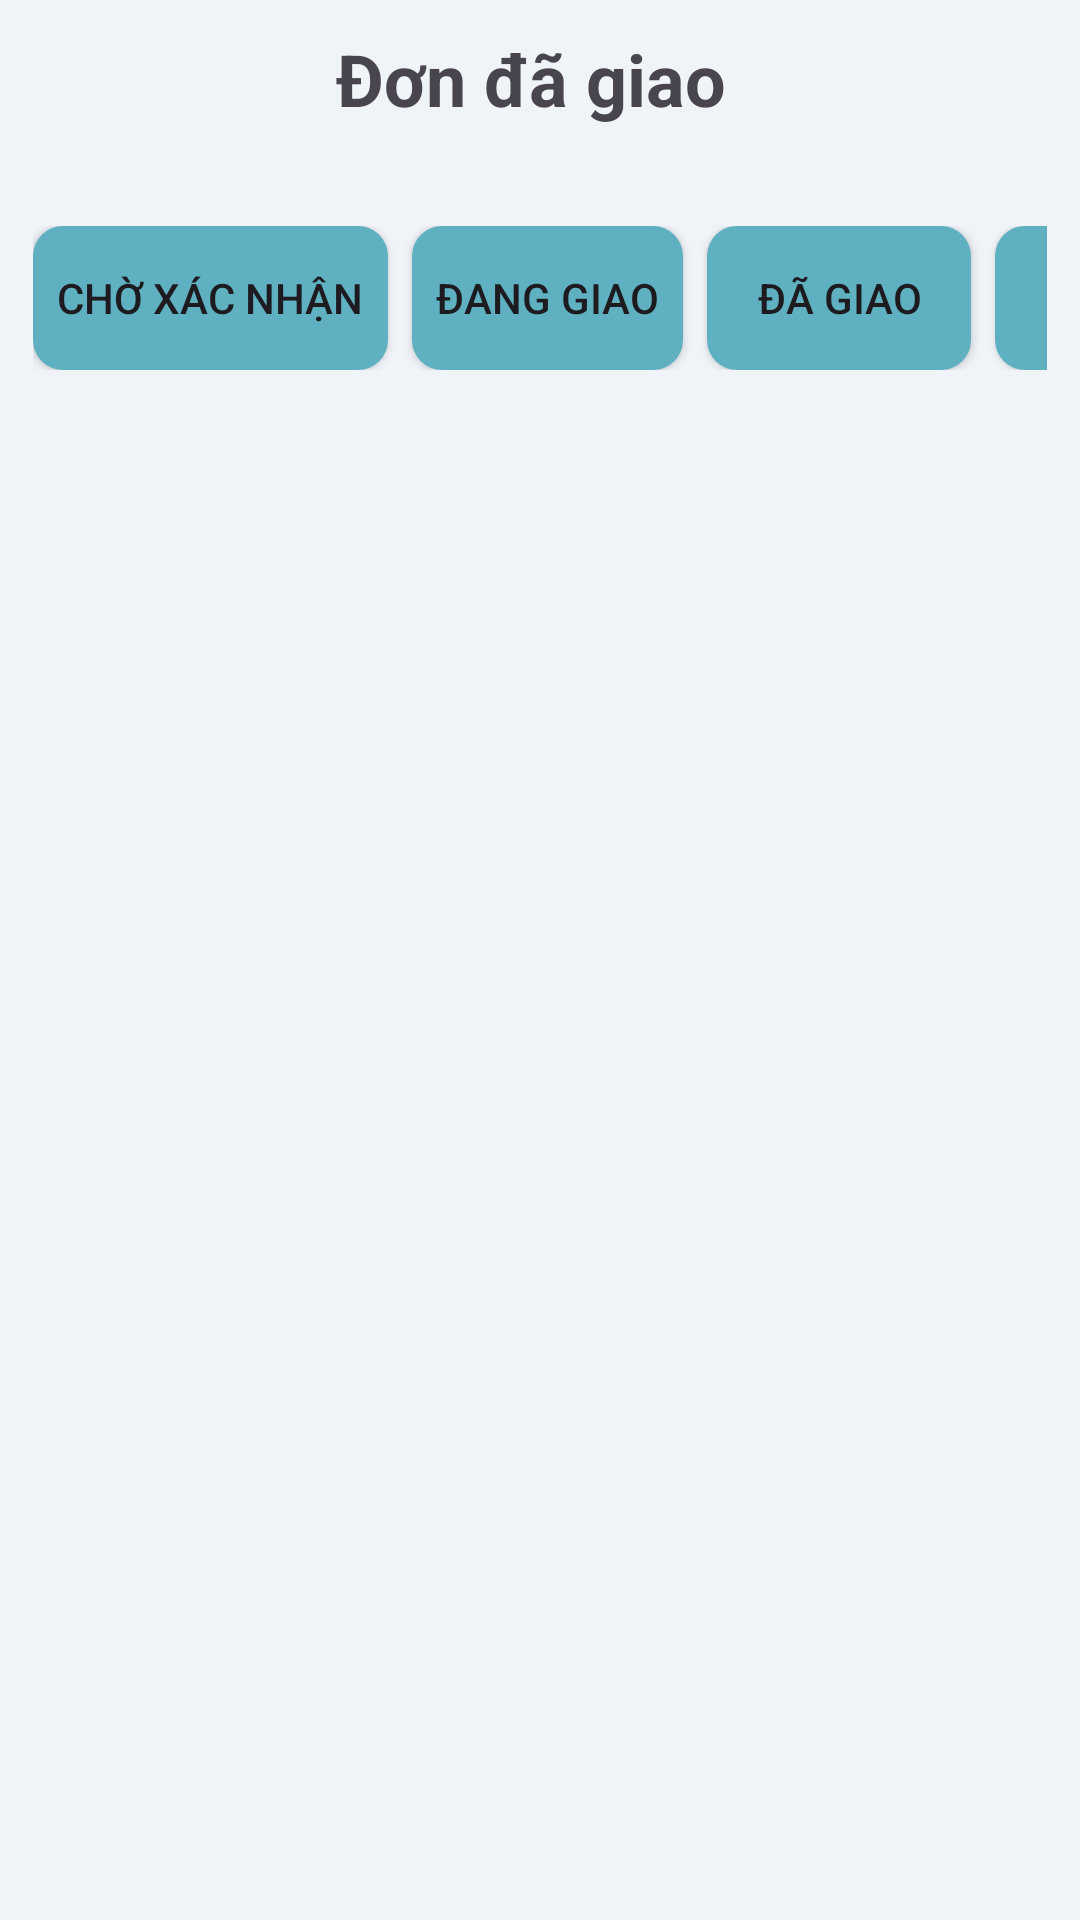

Produce the Android XML layout that renders to this screen, including the resource entries it uses.
<!-- AndroidManifest.xml: application theme Theme.DATN_MD16 -->
<!-- res/layout/fragment__da_giao.xml -->
<?xml version="1.0" encoding="utf-8"?>
<LinearLayout xmlns:android="http://schemas.android.com/apk/res/android"
    android:layout_width="match_parent"
    android:layout_height="match_parent"
    xmlns:app="http://schemas.android.com/apk/res-auto"
    android:orientation="vertical"
    android:background="#F0F3F8"
    android:padding="10dp">

    <TextView
        android:id="@+id/orderTitle"
        android:layout_width="wrap_content"
        android:layout_height="wrap_content"
        android:text="Đơn đã giao "
        android:textSize="24sp"
        android:textStyle="bold"
        android:layout_gravity="center_horizontal"
        android:layout_marginBottom="16dp" />

    <HorizontalScrollView
        android:layout_width="match_parent"
        android:layout_height="wrap_content"
        android:layout_marginTop="16dp"
        android:scrollbars="none"
        android:layout_marginBottom="16dp"
        android:padding="1dp">

        <LinearLayout
            android:layout_width="wrap_content"
            android:layout_height="wrap_content"
            android:orientation="horizontal"

            >

            <Button
                android:layout_marginRight="8dp"
                android:layout_width="wrap_content"
                android:layout_height="wrap_content"
                android:text="Chờ xác nhận"
                app:backgroundTint="@null"
                android:padding="8dp"
                android:background="@drawable/button_background"
                />
            
            <Button
                android:layout_marginRight="8dp"
                android:layout_width="wrap_content"
                android:layout_height="wrap_content"
                android:text="Đang giao"
                android:padding="8dp"
                app:backgroundTint="@null"
                android:background="@drawable/button_background"
                />

            <Button
                android:layout_marginRight="8dp"
                android:layout_width="wrap_content"
                android:layout_height="wrap_content"
                android:text="Đã giao"
                android:padding="8dp"
                app:backgroundTint="@null"
                android:background="@drawable/button_background"
                />
            <Button
                android:layout_width="wrap_content"
                android:layout_height="wrap_content"
                android:text="Đã hủy"
                android:padding="8dp"
                app:backgroundTint="@null"
                android:background="@drawable/button_background"
                />
        </LinearLayout>
    </HorizontalScrollView>

    <androidx.recyclerview.widget.RecyclerView
        android:id="@+id/recyclerViewOrders"
        android:layout_width="match_parent"
        android:layout_height="match_parent" />

</LinearLayout>
<!-- resources referenced by this layout -->
<resources>
  <!-- drawable button_background (drawable) -->
  <?xml version="1.0" encoding="utf-8"?>
  <shape xmlns:android="http://schemas.android.com/apk/res/android">
      <corners android:radius="10dp" />
      <solid android:color="#5FB1C1" />
      <padding android:left="10dp" android:top="10dp" android:right="10dp" android:bottom="10dp" />
  </shape>
  <style name="Theme.DATN_MD16" parent="Base.Theme.DATN_MD16" />
  <style name="Base.Theme.DATN_MD16" parent="Theme.Material3.DayNight.NoActionBar">
          
          
      </style>
</resources>
